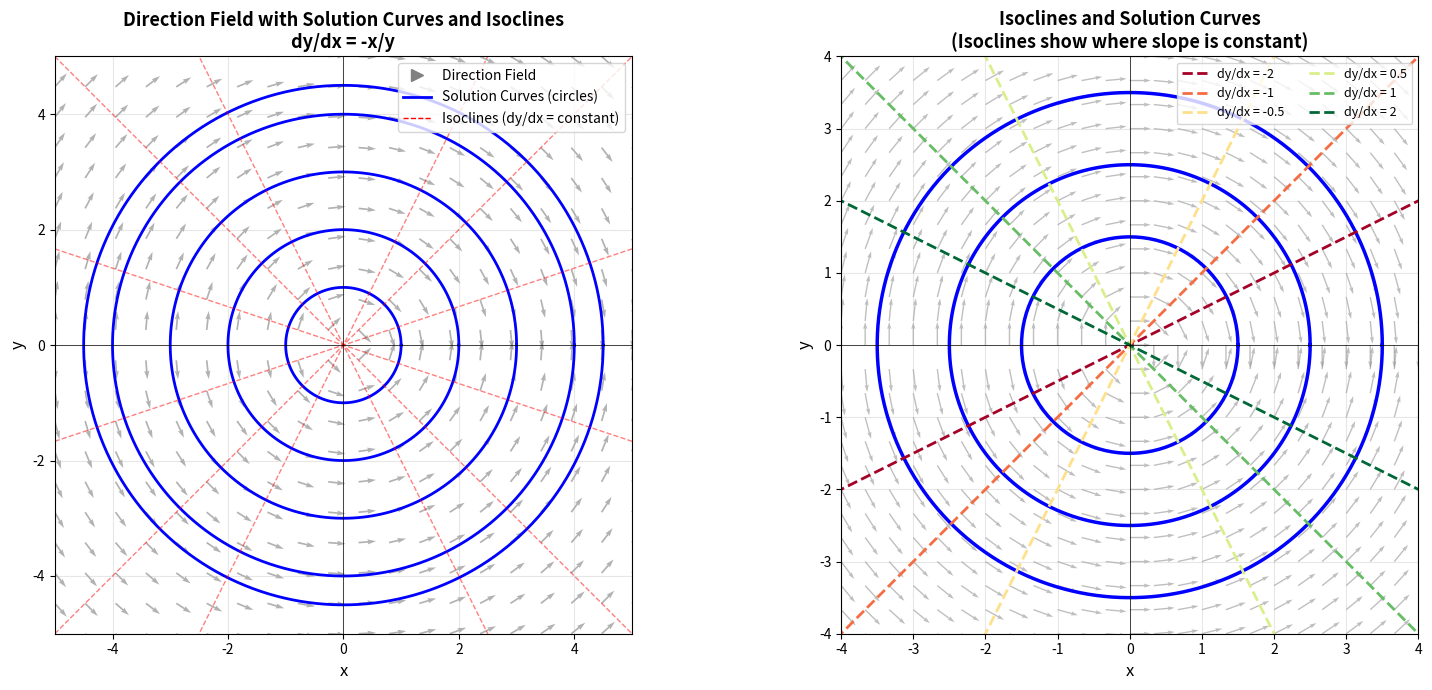

The script that saved this image:
"""
Visualization of the differential equation dy/dx = -x/y

The equation dy/dx = -x/y represents circles: x² + y² = C
(obtained by separating variables: y dy = -x dx)

Isoclines: curves where the slope is constant
For dy/dx = -x/y = k (constant), we get y = -x/k (straight lines through origin)
"""

import numpy as np
import matplotlib.pyplot as plt

# Create figure with subplots
fig, (ax1, ax2) = plt.subplots(1, 2, figsize=(16, 7))

# ============= LEFT PLOT: Direction Field with Solution Curves =============
x = np.linspace(-5, 5, 20)
y = np.linspace(-5, 5, 20)
X, Y = np.meshgrid(x, y)

# Differential equation: dy/dx = -x/y
# Avoid division by zero
U = np.ones_like(X)
V = -X / (Y + 1e-10)

# Normalize arrows for better visualization
N = np.sqrt(U**2 + V**2)
U_norm = U / (N + 0.1)
V_norm = V / (N + 0.1)

# Plot direction field (slope field)
ax1.quiver(X, Y, U_norm, V_norm, alpha=0.6, color='gray', scale=30)

# Plot solution curves (circles: x² + y² = C)
theta = np.linspace(0, 2*np.pi, 200)
radii = np.array([1, 2, 3, 4, 4.5])
for r in radii:
    x_circle = r * np.cos(theta)
    y_circle = r * np.sin(theta)
    ax1.plot(x_circle, y_circle, 'b-', linewidth=2, label='Solution curves' if r == radii[0] else '')

# Plot isoclines (lines y = -x/k where k = dy/dx)
slopes = [-3, -1, -0.5, 0.5, 1, 3]  # Different constant slope values
x_line = np.linspace(-5, 5, 100)

for slope_value in slopes:
    if slope_value != 0:  # Avoid division by zero
        k = -1 / slope_value  # Since dy/dx = k means y = -x/k
        y_line = -x_line / slope_value
        ax1.plot(x_line, y_line, 'r--', alpha=0.5, linewidth=1)
    else:
        ax1.axhline(y=0, color='r', linestyle='--', alpha=0.5, linewidth=1)

ax1.set_xlim(-5, 5)
ax1.set_ylim(-5, 5)
ax1.set_xlabel('x', fontsize=12)
ax1.set_ylabel('y', fontsize=12)
ax1.set_title('Direction Field with Solution Curves and Isoclines\ndy/dx = -x/y', fontsize=13, fontweight='bold')
ax1.grid(True, alpha=0.3)
ax1.set_aspect('equal')
ax1.axhline(y=0, color='k', linewidth=0.5)
ax1.axvline(x=0, color='k', linewidth=0.5)

# Add legend
from matplotlib.lines import Line2D
legend_elements = [
    Line2D([0], [0], color='gray', linewidth=0, marker='>', markersize=8, label='Direction Field'),
    Line2D([0], [0], color='blue', linewidth=2, label='Solution Curves (circles)'),
    Line2D([0], [0], color='red', linewidth=1, linestyle='--', label='Isoclines (dy/dx = constant)')
]
ax1.legend(handles=legend_elements, loc='upper right', fontsize=10)

# ============= RIGHT PLOT: Close-up with Isoclines Labeled =============
x_detailed = np.linspace(-4, 4, 25)
y_detailed = np.linspace(-4, 4, 25)
X_d, Y_d = np.meshgrid(x_detailed, y_detailed)
U_d = np.ones_like(X_d)
V_d = -X_d / (Y_d + 1e-10)
N_d = np.sqrt(U_d**2 + V_d**2)
U_d_norm = U_d / (N_d + 0.1)
V_d_norm = V_d / (N_d + 0.1)

ax2.quiver(X_d, Y_d, U_d_norm, V_d_norm, alpha=0.5, color='gray', scale=25)

# Solution curves
for r in [1.5, 2.5, 3.5]:
    x_circle = r * np.cos(theta)
    y_circle = r * np.sin(theta)
    ax2.plot(x_circle, y_circle, 'b-', linewidth=2.5)

# Isoclines with labels
isocline_slopes = [-2, -1, -0.5, 0.5, 1, 2]
colors = plt.cm.RdYlGn(np.linspace(0, 1, len(isocline_slopes)))

for i, slope_val in enumerate(isocline_slopes):
    k_val = -1 / slope_val
    y_iso = -x_line / slope_val
    ax2.plot(x_line, y_iso, color=colors[i], linestyle='--', linewidth=2, 
             label=f'dy/dx = {slope_val}')

ax2.set_xlim(-4, 4)
ax2.set_ylim(-4, 4)
ax2.set_xlabel('x', fontsize=12)
ax2.set_ylabel('y', fontsize=12)
ax2.set_title('Isoclines and Solution Curves\n(Isoclines show where slope is constant)', fontsize=13, fontweight='bold')
ax2.grid(True, alpha=0.3)
ax2.set_aspect('equal')
ax2.axhline(y=0, color='k', linewidth=0.5)
ax2.axvline(x=0, color='k', linewidth=0.5)
ax2.legend(loc='upper right', fontsize=9, ncol=2)

plt.tight_layout()
plt.show()

# ============= ANALYSIS =============
print("=" * 60)
print("DIFFERENTIAL EQUATION ANALYSIS: dy/dx = -x/y")
print("=" * 60)
print("\n1. SOLUTION (via separation of variables):")
print("   y dy = -x dx")
print("   ∫y dy = ∫-x dx")
print("   y²/2 = -x²/2 + C")
print("   → x² + y² = 2C  (FAMILY OF CIRCLES)")
print("\n2. ISOCLINES:")
print("   Definition: curves where dy/dx is constant")
print("   For dy/dx = -x/y = k (constant slope):")
print("   → -x/y = k  ⟹  y = -x/k")
print("   → Isoclines are STRAIGHT LINES through the origin")
print("   → Slope of isocline: -1/k")
print("\n3. GEOMETRIC INTERPRETATION:")
print("   • Solution curves are concentric circles centered at origin")
print("   • Isoclines are straight lines radiating from origin")
print("   • At any point, the tangent slope is perpendicular to radius")
print("   • Isoclines tell us the direction of flow along those lines")
print("=" * 60)
